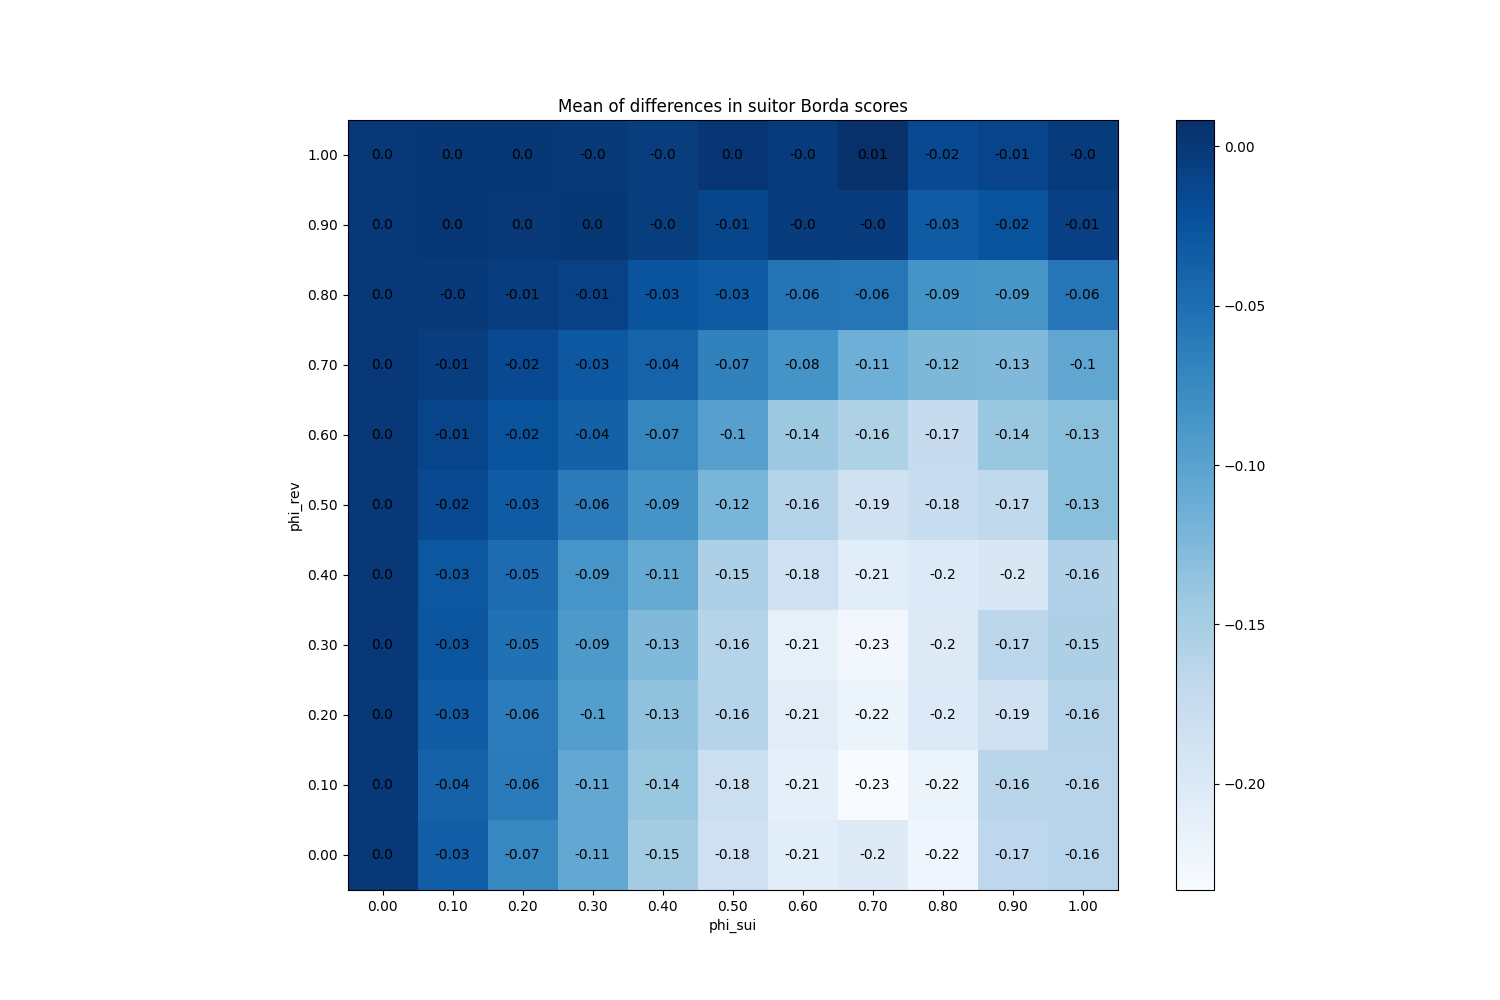

Source data for this figure (header and first rows):
phi_sui, phi_rev
(0.0, 0.0), 0
(0.0, 0.1), 0
(0.0, 0.2), 0
(0.0, 0.3), 0
(0.0, 0.4), 0
(0.0, 0.5), 0
(0.0, 0.6), 0
(0.0, 0.7), 0
(0.0, 0.8), 0
(0.0, 0.9), 0
(0.0, 1.0), 0
(0.1, 0.0), -0.03453
(0.1, 0.1), -0.03847
(0.1, 0.2), -0.033
(0.1, 0.3), -0.02667
(0.1, 0.4), -0.0276
(0.1, 0.5), -0.01627
(0.1, 0.6), -0.01087
(0.1, 0.7), -0.005133
(0.1, 0.8), -0.002067
(0.1, 0.9), 0.0012
(0.1, 1.0), 0.001067
(0.2, 0.0), -0.0722
(0.2, 0.1), -0.06067
(0.2, 0.2), -0.06267
(0.2, 0.3), -0.05307
(0.2, 0.4), -0.04827
(0.2, 0.5), -0.0332
(0.2, 0.6), -0.0242
(0.2, 0.7), -0.01567
(0.2, 0.8), -0.0054
(0.2, 0.9), 0.0001333
(0.2, 1.0), 0.0014
(0.3, 0.0), -0.1067
(0.3, 0.1), -0.1062
(0.3, 0.2), -0.09647
(0.3, 0.3), -0.09
(0.3, 0.4), -0.08693
(0.3, 0.5), -0.06173
(0.3, 0.6), -0.0376
(0.3, 0.7), -0.0286
(0.3, 0.8), -0.008333
(0.3, 0.9), 0.001267
(0.3, 1.0), -0.0005333
(0.4, 0.0), -0.1465
(0.4, 0.1), -0.1404
(0.4, 0.2), -0.1349
(0.4, 0.3), -0.1253
(0.4, 0.4), -0.1085
(0.4, 0.5), -0.0854
(0.4, 0.6), -0.07167
(0.4, 0.7), -0.03933
(0.4, 0.8), -0.02513
(0.4, 0.9), -0.0044
(0.4, 1.0), -0.0042
(0.5, 0.0), -0.1836
(0.5, 0.1), -0.1811
(0.5, 0.2), -0.1599
(0.5, 0.3), -0.1608
(0.5, 0.4), -0.1547
... 61 more rows
